Labelled photos from "cleaned_data", an image-classification folder in ChamHerman/mango-ripeness-grading. The possible labels are: fully ripe, overripe, unripe.

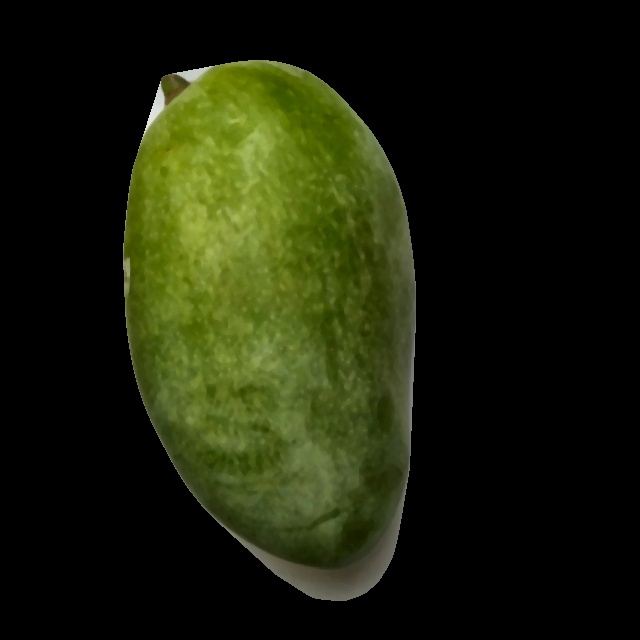
Label: unripe

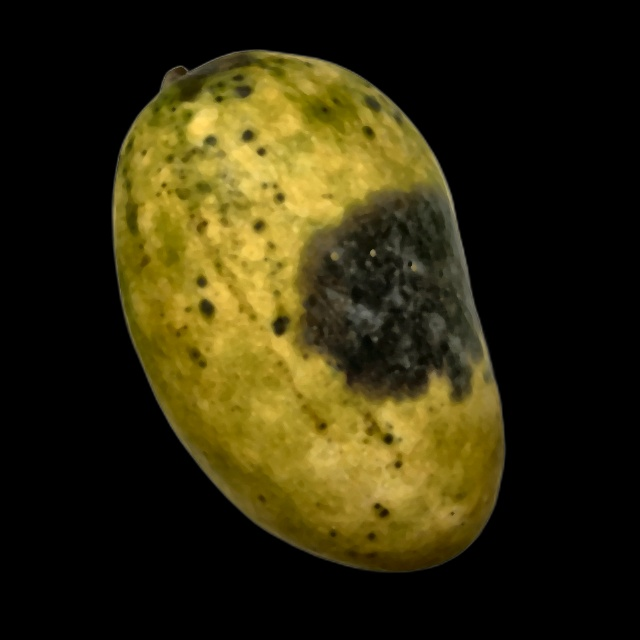
Label: overripe

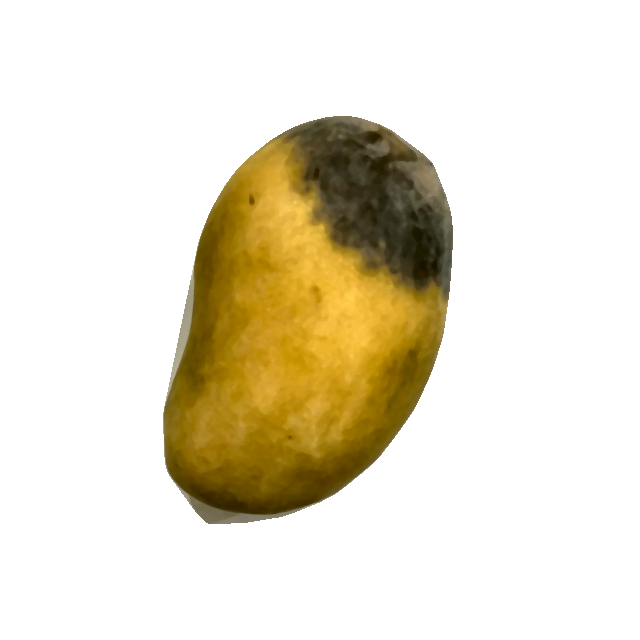
Label: overripe

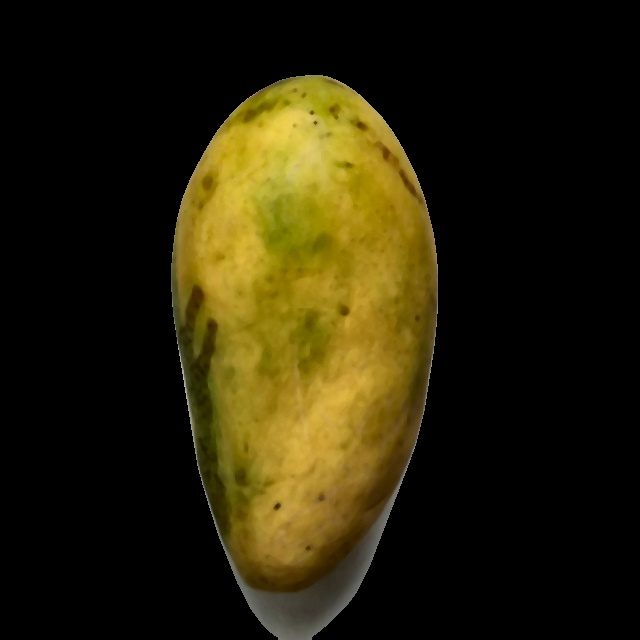
Label: fully ripe

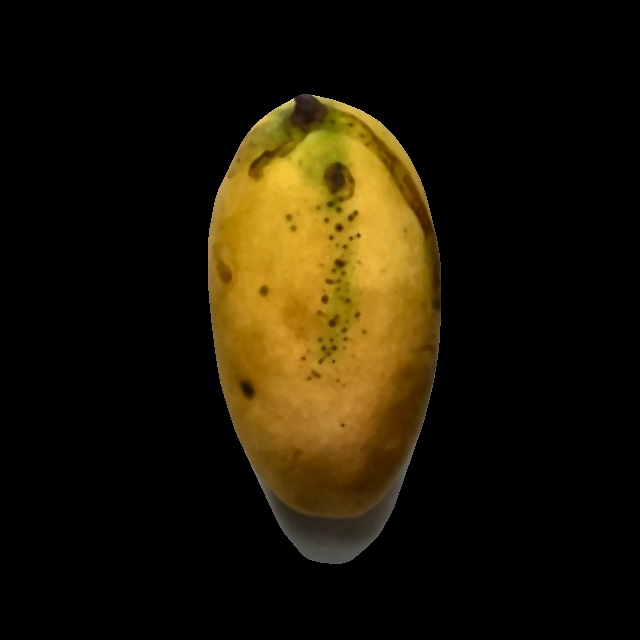
Label: fully ripe

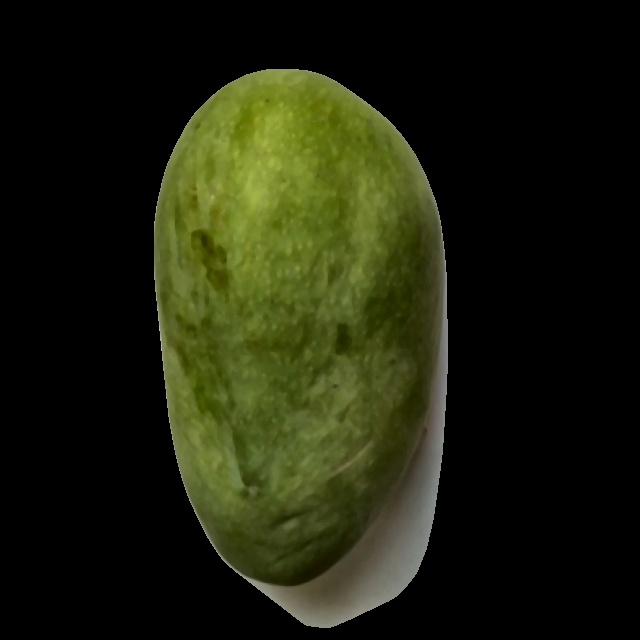
Label: unripe
